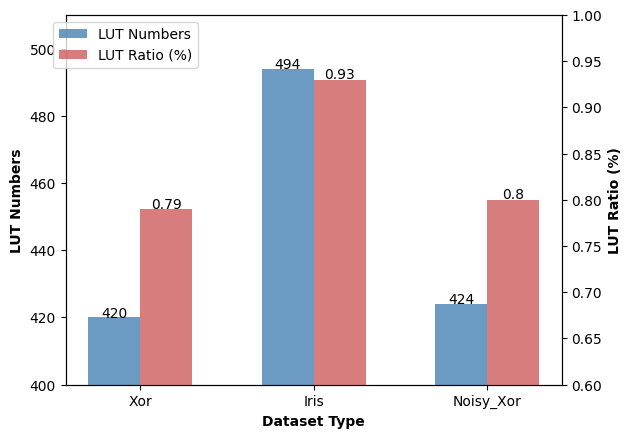

Generate this figure with matplotlib:
import matplotlib.pyplot as plt
import numpy as np
plt.rc('font',family='Times New Roman')
x_data = ['Xor','Iris','Noisy_Xor']
ax_data = [420,494,424]
ax1_data = [0.79,0.93,0.80]

fig=plt.figure(dpi=600)
ax=fig.add_subplot(111)

ax.set_ylim([400,510])
ax.set_yticks=np.arange(400,510)
ax.set_yticklabels=np.arange(400,510)

bar_width = 0.3
ax.set_ylabel('LUT Numbers',fontsize=10,fontweight='bold');
lns1=ax.bar(x=np.arange(len(x_data)), width=bar_width, height=ax_data, label='LUT Numbers', fc = 'steelblue',alpha=0.8)

for a,b in enumerate(ax_data):
    plt.text(a,b+0.0005,'%s' % b,ha='center')
    
    
ax1 = ax.twinx() # this is the important function   

ax1.set_ylim([0.6,1])
ax1.set_yticks=np.arange(0.6,1)
ax1.set_yticklabels=np.arange(0.6,1)
ax1.set_ylabel('LUT Ratio (%)',fontsize=10,fontweight='bold');
lns2=ax1.bar(x=np.arange(len(x_data))+bar_width, width=bar_width, height=ax1_data,label='LUT Ratio (%)',fc = 'indianred',alpha=0.8)

for a,b in enumerate(ax1_data):
    plt.text(a+0.3,b+0.001,'%s' % b,ha='center')
    
plt.xticks(np.arange(len(x_data))+bar_width/2, x_data)

ax.set_xlabel('Dataset Type',fontsize=10,fontweight='bold')

fig.legend(loc=1,bbox_to_anchor=(0.28,1),bbox_transform=ax.transAxes)

plt.savefig('./name.png')  #图表输出
